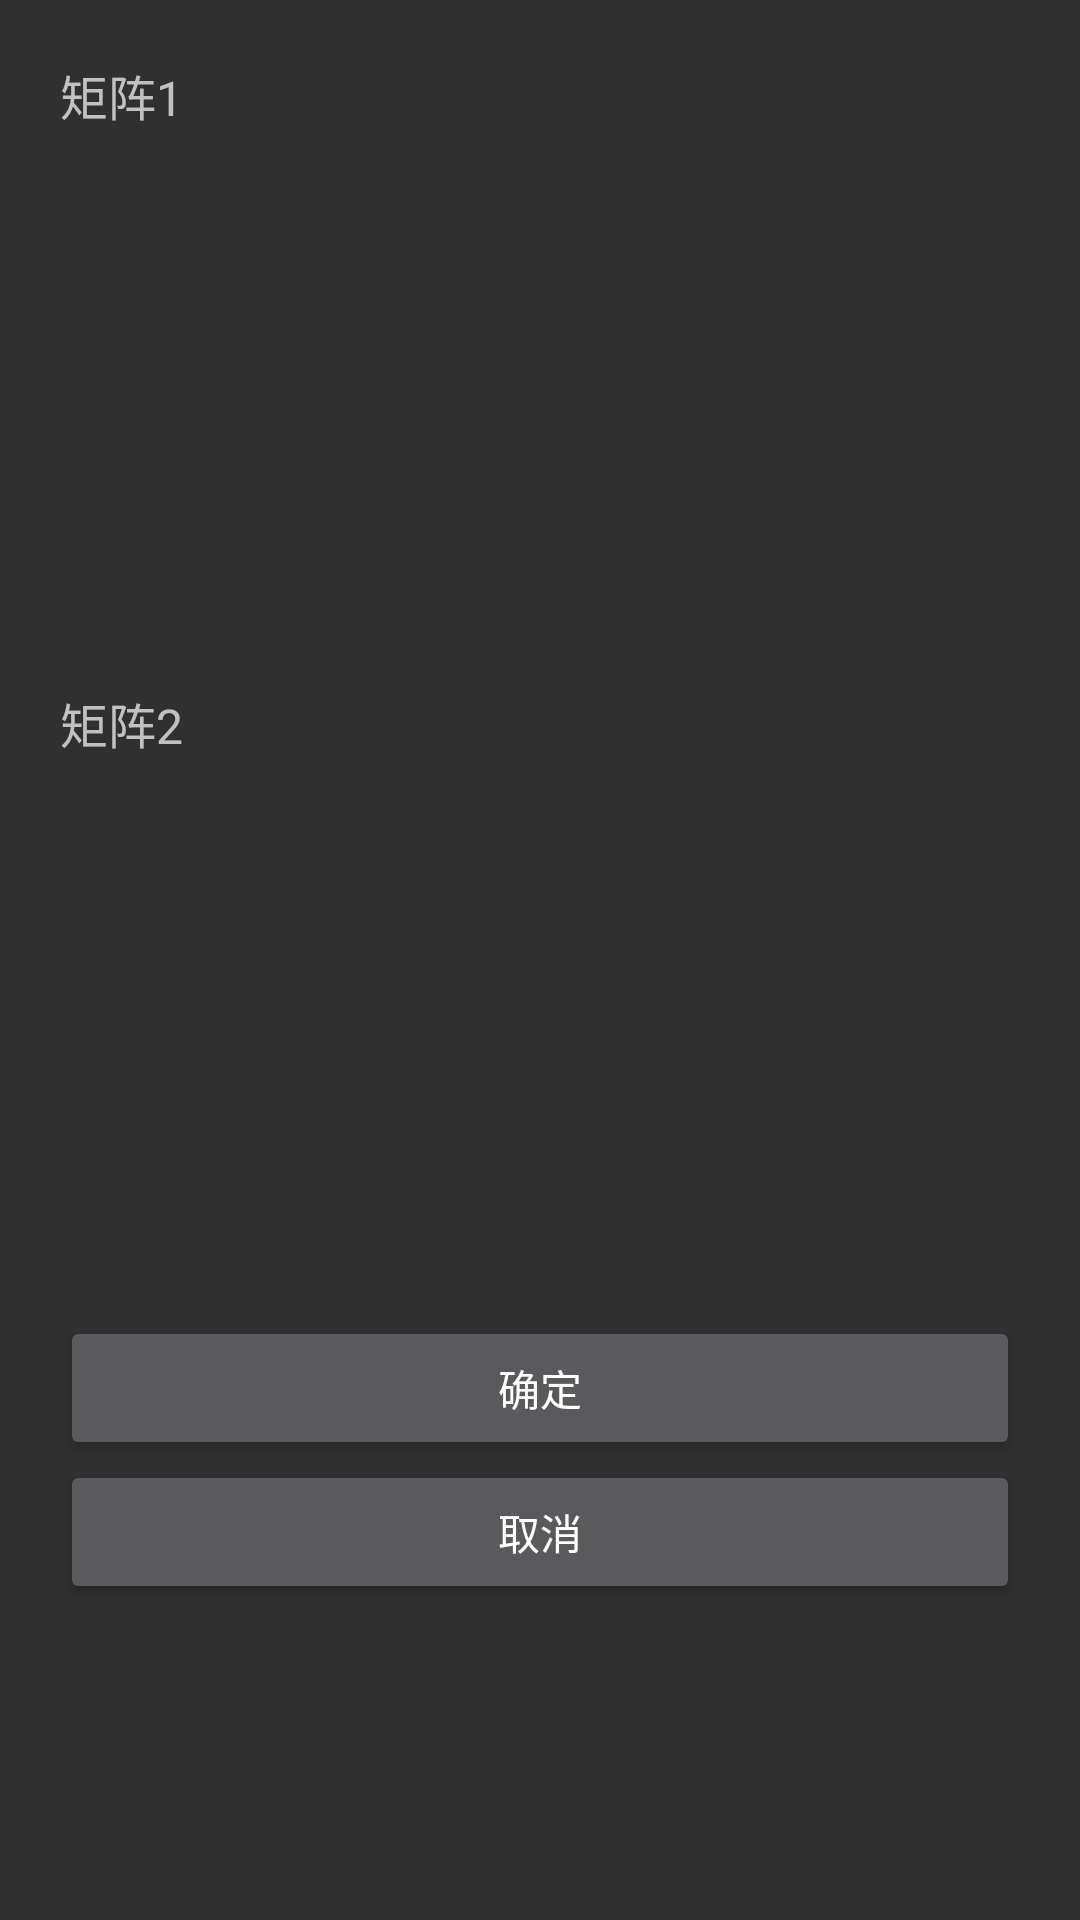

Layout XML and referenced resources for this Android screen:
<!-- AndroidManifest.xml: application theme AppTheme -->
<!-- res/layout/activity_matrix_add.xml -->
<?xml version="1.0" encoding="utf-8"?>
<LinearLayout xmlns:android="http://schemas.android.com/apk/res/android"
    android:id="@+id/AddmainLayout"
    android:layout_width="match_parent"
    android:layout_height="match_parent"
    android:orientation="vertical"
    android:padding="20dp">

    <TextView
        android:id="@+id/textView"
        android:layout_width="match_parent"
        android:layout_height="wrap_content"
        android:text="矩阵1"
        android:textSize="16sp" />

    <ScrollView
        android:id="@+id/scrollView"
        android:layout_width="match_parent"
        android:layout_height="186dp">

        <HorizontalScrollView
            android:layout_width="match_parent"
            android:layout_height="wrap_content">

            <TableLayout
                android:id="@+id/tableLayout1_add"
                android:layout_width="wrap_content"
                android:layout_height="match_parent">

            </TableLayout>
        </HorizontalScrollView>
    </ScrollView>

    <TextView
        android:id="@+id/textView3"
        android:layout_width="match_parent"
        android:layout_height="wrap_content"
        android:text="矩阵2"
        android:textSize="16sp" />

    <ScrollView
        android:layout_width="match_parent"
        android:layout_height="186dp">

        <HorizontalScrollView
            android:layout_width="match_parent"
            android:layout_height="wrap_content">

            <TableLayout
                android:id="@+id/tableLayout2_mul"
                android:layout_width="wrap_content"
                android:layout_height="match_parent">

            </TableLayout>
        </HorizontalScrollView>
    </ScrollView>

    <Button
        android:id="@+id/put_yes"
        android:layout_width="match_parent"
        android:layout_height="wrap_content"
        android:text="确定"
        android:visibility="visible" />

    <Button
        android:id="@+id/put_cancel"
        android:layout_width="match_parent"
        android:layout_height="wrap_content"
        android:text="取消"
        android:visibility="visible" />

</LinearLayout>
<!-- resources referenced by this layout -->
<resources>
  <style name="AppTheme" parent="Theme.AppCompat">
          <item name="colorPrimary">@color/colorPrimary</item>
          <item name="colorPrimaryDark">@color/colorPrimaryBlue</item>
          <item name="colorAccent">@color/colorAccent</item>
          <item name="android:navigationBarColor">@color/colorPrimaryBlue</item>
      </style>
  <color name="colorPrimary">#212121</color>
  <color name="colorPrimaryBlue">#212121</color>
  <color name="colorAccent">@color/colorWhite</color>
  <color name="colorWhite">#f5f5f5</color>
</resources>
